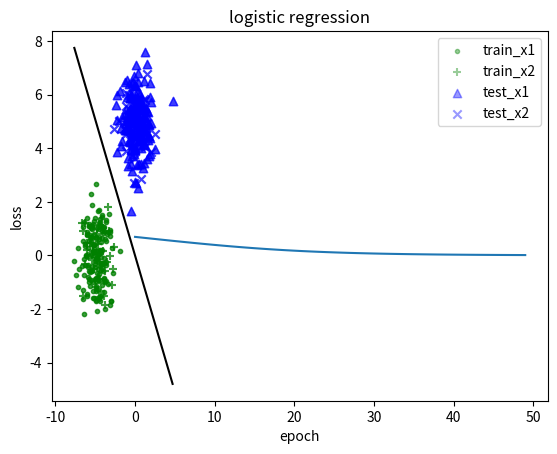

This chart was generated by the following Python code:
import numpy as np
import matplotlib.pyplot as plt
from time import time


#定义数据类
class Dataset:
    def __init__(self, means1=[-5, 0], means2=[0, 5]):
        self._rand_sample(means1, means2)

    def _rand_sample(self, means1, means2):
        means1 = np.array(means1)
        means2 = np.array(means2)
        covar = np.array([1, 0, 0, 1]).reshape(2,2)
        x1 = np.random.multivariate_normal(means1, covar, size=200)
        x2 = np.random.multivariate_normal(means2, covar, size=200)
        y1 = np.ones((200, 1))
        y2 = np.ones((200, 1)) * -1
     
        self._split(x1, y1, x2, y2)

    def _split(self, x1, y1, x2, y2):
        num1 = x1.shape[0]
        train_num1 = int(num1 * 0.8)
        num2 = x2.shape[0]
        train_num2 = int(num2 * 0.8)

        self.x_train = np.concatenate((x1[:train_num1],x2[:train_num2]),axis=0)
        self.y_train = np.concatenate((y1[:train_num1],y2[:train_num2]),axis=0)
        self.x_test = np.concatenate((x1[train_num1:],x2[train_num2:]),axis=0)
        self.y_test = np.concatenate((y1[train_num1:],y2[train_num2:]),axis=0)

        
#定义logistics回归模型
import numpy as np
        
class LogisticRegression:
    def __init__(self, lr=0.02, epoch=50):
        '''
        mode: g: Grandient Descent
              a: analysis
        '''
        self.w = np.zeros((3,1))
        self.lr = lr
        self.epoch = epoch

    def __call__(self, x, y):

        x = x.reshape(-1,2)
        y = y.reshape(-1,1)
        expand_axis = np.ones((x.shape[0],1))
        x = np.concatenate((expand_axis, x), axis=-1)

     
        losses = []
        for i in range(self.epoch):
            yhat = self.sigmoid(np.matmul(x, self.w))
            loss = self.cross_entropy(x, y, yhat)
            losses.append(loss)
            grad = self._calculate_grad(x, y, yhat)
        
            self.w -= self.lr * grad
            print('epoch: %i/%i loss: %.2f'%(i+1, self.epoch, loss))

        return yhat, losses

    def _calculate_grad(self, x, y, yhat):
        batchsize = y.shape[0]
        s = np.matmul(x, self.w)
        grad = (self.sigmoid(-y*s) - 1) * y * x
        grad = np.sum(grad, axis=0) / batchsize
        return grad.reshape(3,1)

    def cross_entropy(self,x, y, yhat):
        num = y.shape[0]
        s = np.matmul(x, self.w)
        loss = (1/num)*np.sum(np.log(1+np.exp(-s*y)))
        return loss

    def sigmoid(self, x):
        return 1 / (1 + np.exp(-x))

    def eval(self, x, y):
        test_num = x.shape[0]
        expand_axis = np.ones((x.shape[0],1))
        x = np.concatenate((expand_axis, x), axis=-1)
        yhat = np.matmul(x, self.w)
        yhat = np.sign(self.sigmoid(yhat) - 0.5)
        assert(len(yhat) == len(y))
        correct_num = len(np.where(yhat == y)[0])
        print('accuracy: %.2f'%(correct_num/test_num))
        
#加载数据集
data2 = Dataset()
x_train = data2.x_train
y_train = data2.y_train
x_test = data2.x_test
y_test = data2.y_test
print("x_train: {}".format(x_train.shape))
print("y_train: {}".format(y_train.shape))
print("x_test: {}".format(x_test.shape))
print("y_test: {}".format(y_test.shape))
c1 = plt.scatter(x_train[:160,0], x_train[:160,1], alpha=0.6, marker='.', c='green')
c2 = plt.scatter(x_train[160:,0], x_train[160:,1], alpha=0.6, marker='^', c='blue')
c3 = plt.scatter(x_test[:40,0], x_test[:40,1], alpha=0.6, marker='+', c='green')
c4 = plt.scatter(x_test[40:,0], x_test[40:,1], alpha=0.6, marker='x', c='blue')
plt.legend(handles=[c1, c2, c3, c4],labels=['train_x1','train_x2', 'test_x1', 'test_x2'],loc='best')
plt.show()

epoch = 50
lr = 0.01
model = LogisticRegression(lr=lr, epoch=epoch)
yhat, loss = model(x_train, y_train)

w, b = model.w[1:], model.w[0]
print('w: {}'.format(w))
print('b: {}'.format(b))
c1 = plt.scatter(x_train[:160,0], x_train[:160,1], alpha=0.4, marker='.', c='green')
c2 = plt.scatter(x_train[160:,0], x_train[160:,1], alpha=0.4, marker='^', c='blue')
c3 = plt.scatter(x_test[:40,0], x_test[:40,1], alpha=0.4, marker='+', c='green')
c4 = plt.scatter(x_test[40:,0], x_test[40:,1], alpha=0.4, marker='x', c='blue')
xmax = np.max(x_train[:,0])
xmin = np.min(x_train[:,0])
point1 = [xmin,xmax]
point2 = [-(w[0]*xmin+b)/w[1],-(w[0]*xmax+b)/w[1]]
plt.plot(point1,point2,c='black')
plt.legend(handles=[c1, c3, c2, c4],labels=['train_x1','train_x2', 'test_x1', 'test_x2'],loc='best')
plt.title('logistic regression')
plt.show()

epochs = np.arange(0,epoch)
loss = np.array(loss)
plt.plot(epochs,loss)
plt.xlabel('epoch')
plt.ylabel('loss')
plt.show()
#计算准确率
model.eval(x_test,y_test)
